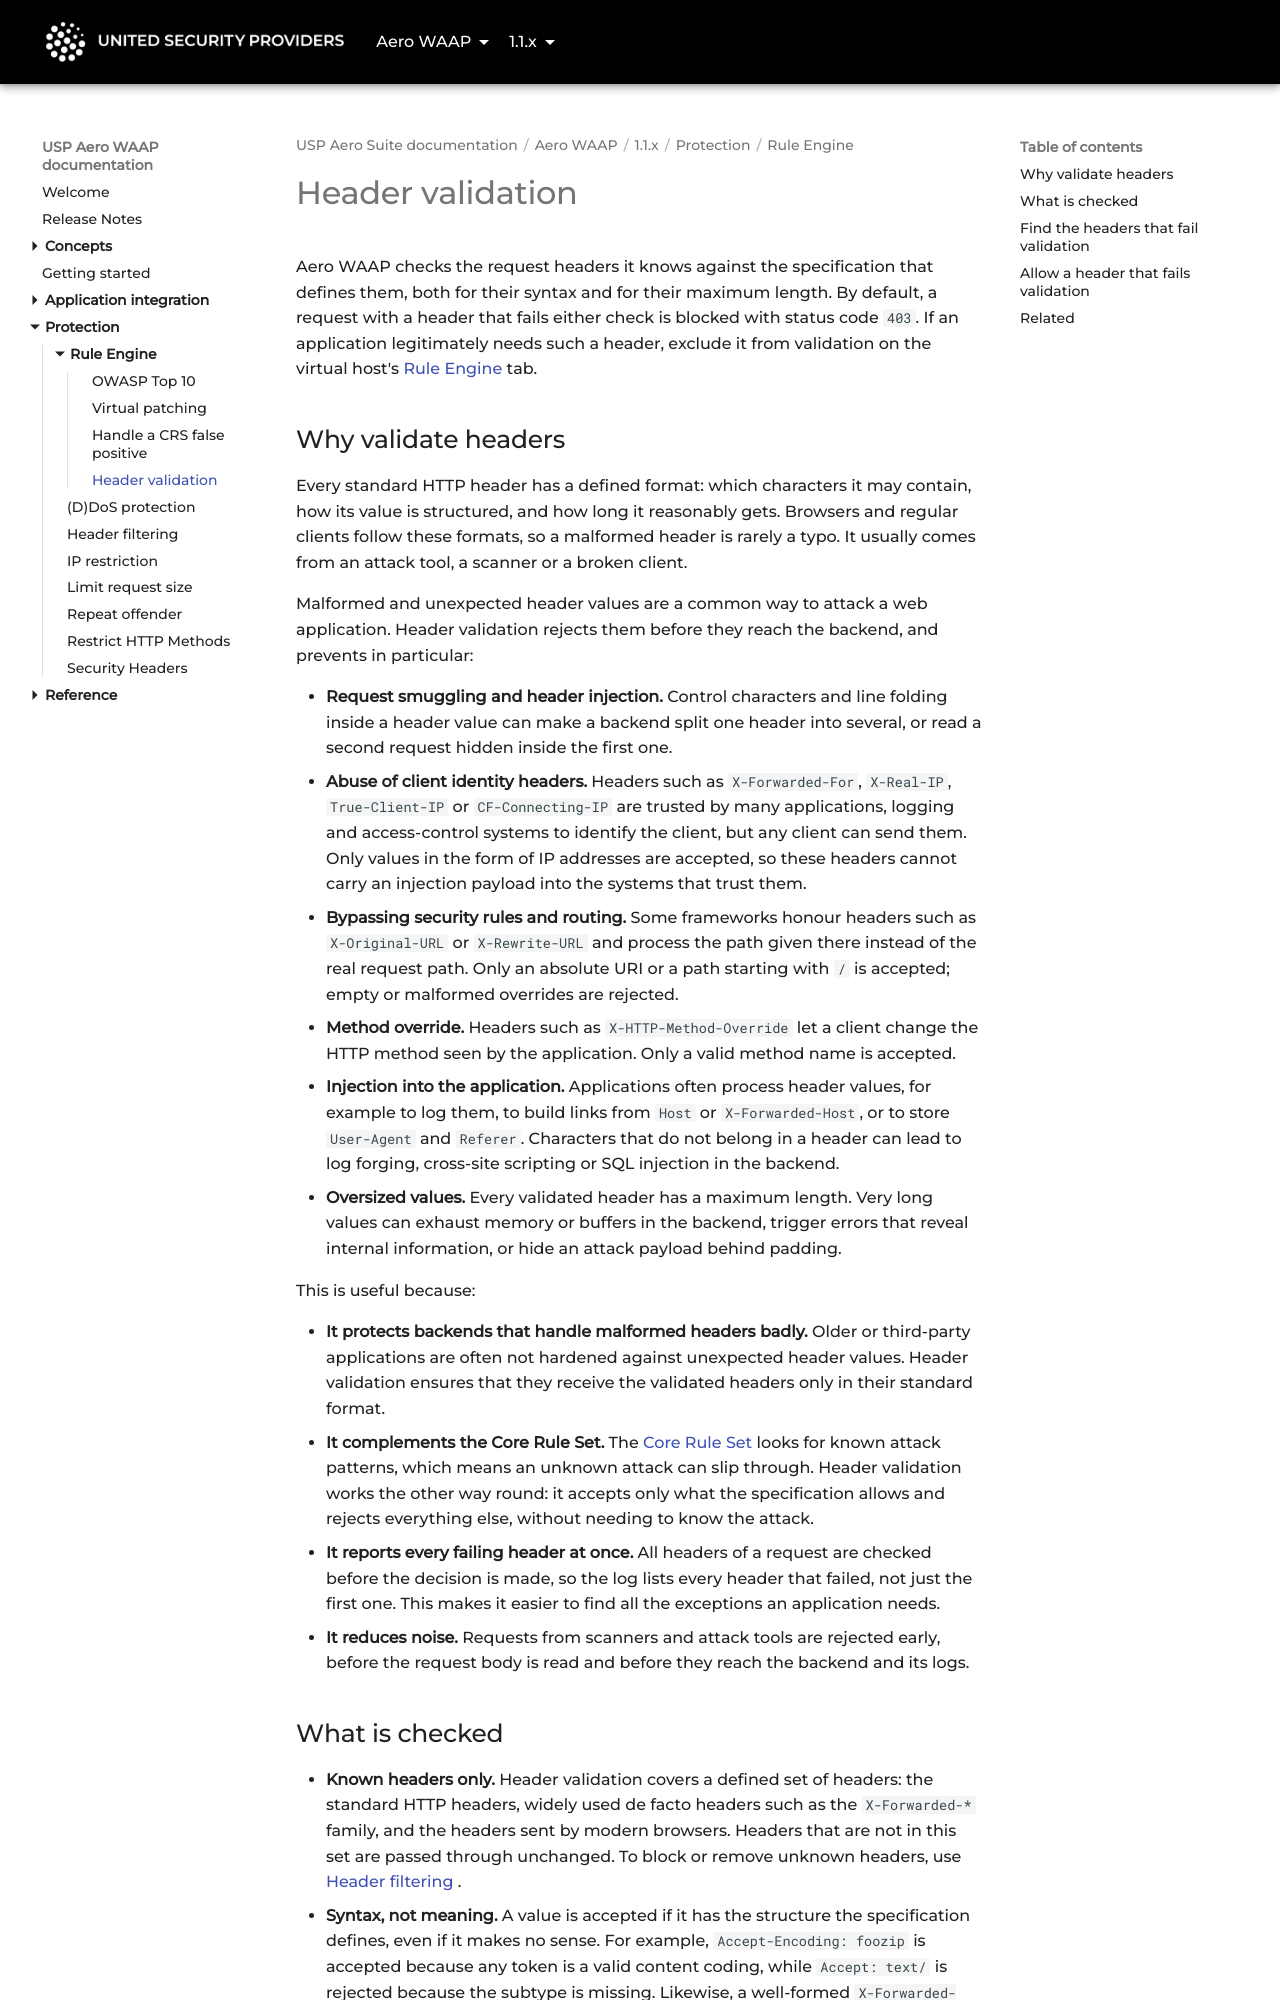

repository: united-security-providers/usp-aero · page: waap/1.1.x/protection/rule-engine/header-validation/index.html · generator: mkdocs

---
title: "Header validation"
weight: 30
---

# Header validation

Aero WAAP checks the request headers it knows against the specification that defines them, both for
their syntax and for their maximum length. By default, a request with a header that fails either check is blocked with status
code `403`. If an application legitimately needs such a header, exclude it from validation on the virtual host's
[Rule Engine](../../reference/gui/vhosts/rule-engine#header-validation) tab.

## Why validate headers

Every standard HTTP header has a defined format: which characters it may contain, how its value is structured, and
how long it reasonably gets. Browsers and regular clients follow these formats, so a malformed header is rarely a
typo. It usually comes from an attack tool, a scanner or a broken client.

Malformed and unexpected header values are a common way to attack a web application. Header validation rejects them
before they reach the backend, and prevents in particular:

- **Request smuggling and header injection.** Control characters and line folding inside a header value can make a
  backend split one header into several, or read a second request hidden inside the first one.
- **Abuse of client identity headers.** Headers such as `X-Forwarded-For`, `X-Real-IP`, `True-Client-IP` or
  `CF-Connecting-IP` are trusted by many applications, logging and access-control systems to identify the client,
  but any client can send them. Only values in the form of IP addresses are accepted, so these headers cannot carry
  an injection payload into the systems that trust them.
- **Bypassing security rules and routing.** Some frameworks honour headers such as `X-Original-URL` or
  `X-Rewrite-URL` and process the path given there instead of the real request path. Only an absolute URI or a path
  starting with `/` is accepted; empty or malformed overrides are rejected.
- **Method override.** Headers such as `X-HTTP-Method-Override` let a client change the HTTP method seen by the
  application. Only a valid method name is accepted.
- **Injection into the application.** Applications often process header values, for example to log them, to build
  links from `Host` or `X-Forwarded-Host`, or to store `User-Agent` and `Referer`. Characters that do not belong in a
  header can lead to log forging, cross-site scripting or SQL injection in the backend.
- **Oversized values.** Every validated header has a maximum length. Very long values can exhaust memory or buffers
  in the backend, trigger errors that reveal internal information, or hide an attack payload behind padding.

This is useful because:

- **It protects backends that handle malformed headers badly.** Older or third-party applications are often not
  hardened against unexpected header values. Header validation ensures that they receive the validated headers only
  in their standard format.
- **It complements the Core Rule Set.** The [Core Rule Set](handle-a-crs-false-positive) looks for known attack
  patterns, which means an unknown attack can slip through. Header validation works the other way round: it accepts
  only what the specification allows and rejects everything else, without needing to know the attack.
- **It reports every failing header at once.** All headers of a request are checked before the decision is made, so
  the log lists every header that failed, not just the first one. This makes it easier to find all the exceptions an
  application needs.
- **It reduces noise.** Requests from scanners and attack tools are rejected early, before the request body is read
  and before they reach the backend and its logs.
